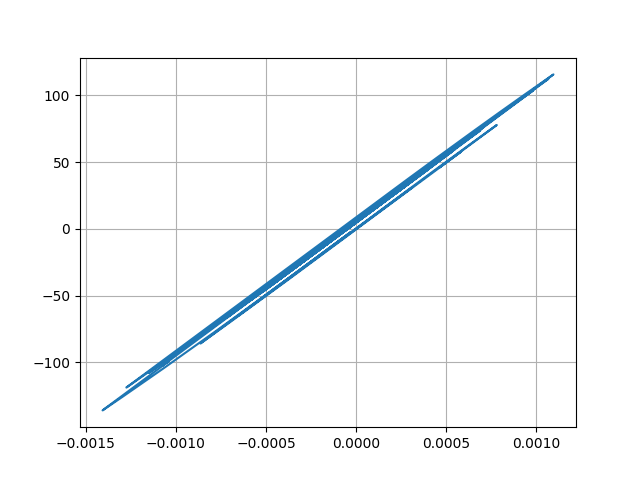

The table this chart was drawn from, first rows:
Desplacment, Force
0.0, 0.0
7.399128820969029e-06, 0.7399
2.2907213994848964e-05, 2.291
3.4747253806624844e-05, 3.475
3.587776403468516e-05, 3.588
2.6636792480572742e-05, 2.664
1.326093281095831e-05, 1.326
3.6385781789413713e-06, 0.3638
1.8448250153102554e-06, 0.1844
6.8078965492984425e-06, 0.6807
1.4008541168828981e-05, 1.401
1.8292149191841048e-05, 1.829
1.6830093311832006e-05, 1.683
1.1189446949112588e-05, 1.119
6.974849264609508e-06, 0.6974
8.805302867965297e-06, 0.8804
1.6912271630705653e-05, 1.691
2.7429845018260142e-05, 2.743
3.525111387124737e-05, 3.525
3.6596201492828024e-05, 3.659
2.9646043320822987e-05, 2.964
1.7055196435381716e-05, 1.705
4.255450015767993e-06, 0.4254
-4.061196347066883e-06, -0.4063
-7.315663818819591e-06, -0.7317
-7.622415421648647e-06, -0.7624
-5.950778931109062e-06, -0.5952
-3.2603077346284157e-06, -0.3262
4.2225301089735896e-07, 0.04206
4.448576096481472e-06, 0.4447
6.570910665882806e-06, 0.6569
5.413223760889037e-06, 0.5412
2.2073982539655398e-06, 0.2206
-1.409848762336614e-06, -0.1411
-5.68256926098647e-06, -0.5684
-1.1749839660773947e-05, -1.175
-2.2039117593261087e-05, -2.204
-3.6437955331002515e-05, -3.644
-5.139362407717724e-05, -5.139
-6.220888951492165e-05, -6.221
-6.478895505804601e-05, -6.479
-5.949468450204024e-05, -5.949
-5.066911655102045e-05, -5.067
-4.304150412151186e-05, -4.304
-3.535106809788015e-05, -3.535
-2.5625058023567694e-05, -2.562
-1.4047580180735306e-05, -1.404
-4.387189299666707e-06, -0.4384
-6.6048463743666566e-06, -0.6602
-2.4907494391867303e-05, -2.49
-5.3954464668338365e-05, -5.395
-8.180779498615445e-05, -8.18
-9.60920358732356e-05, -9.608
-9.316091118944994e-05, -9.314
-8.170959478254738e-05, -8.169
-7.402652168664087e-05, -7.401
-7.649679003326236e-05, -7.648
-8.760312539124872e-05, -8.758
-0.0001, -9.998
-0.0001047, -10.47
... 2,941 more rows
